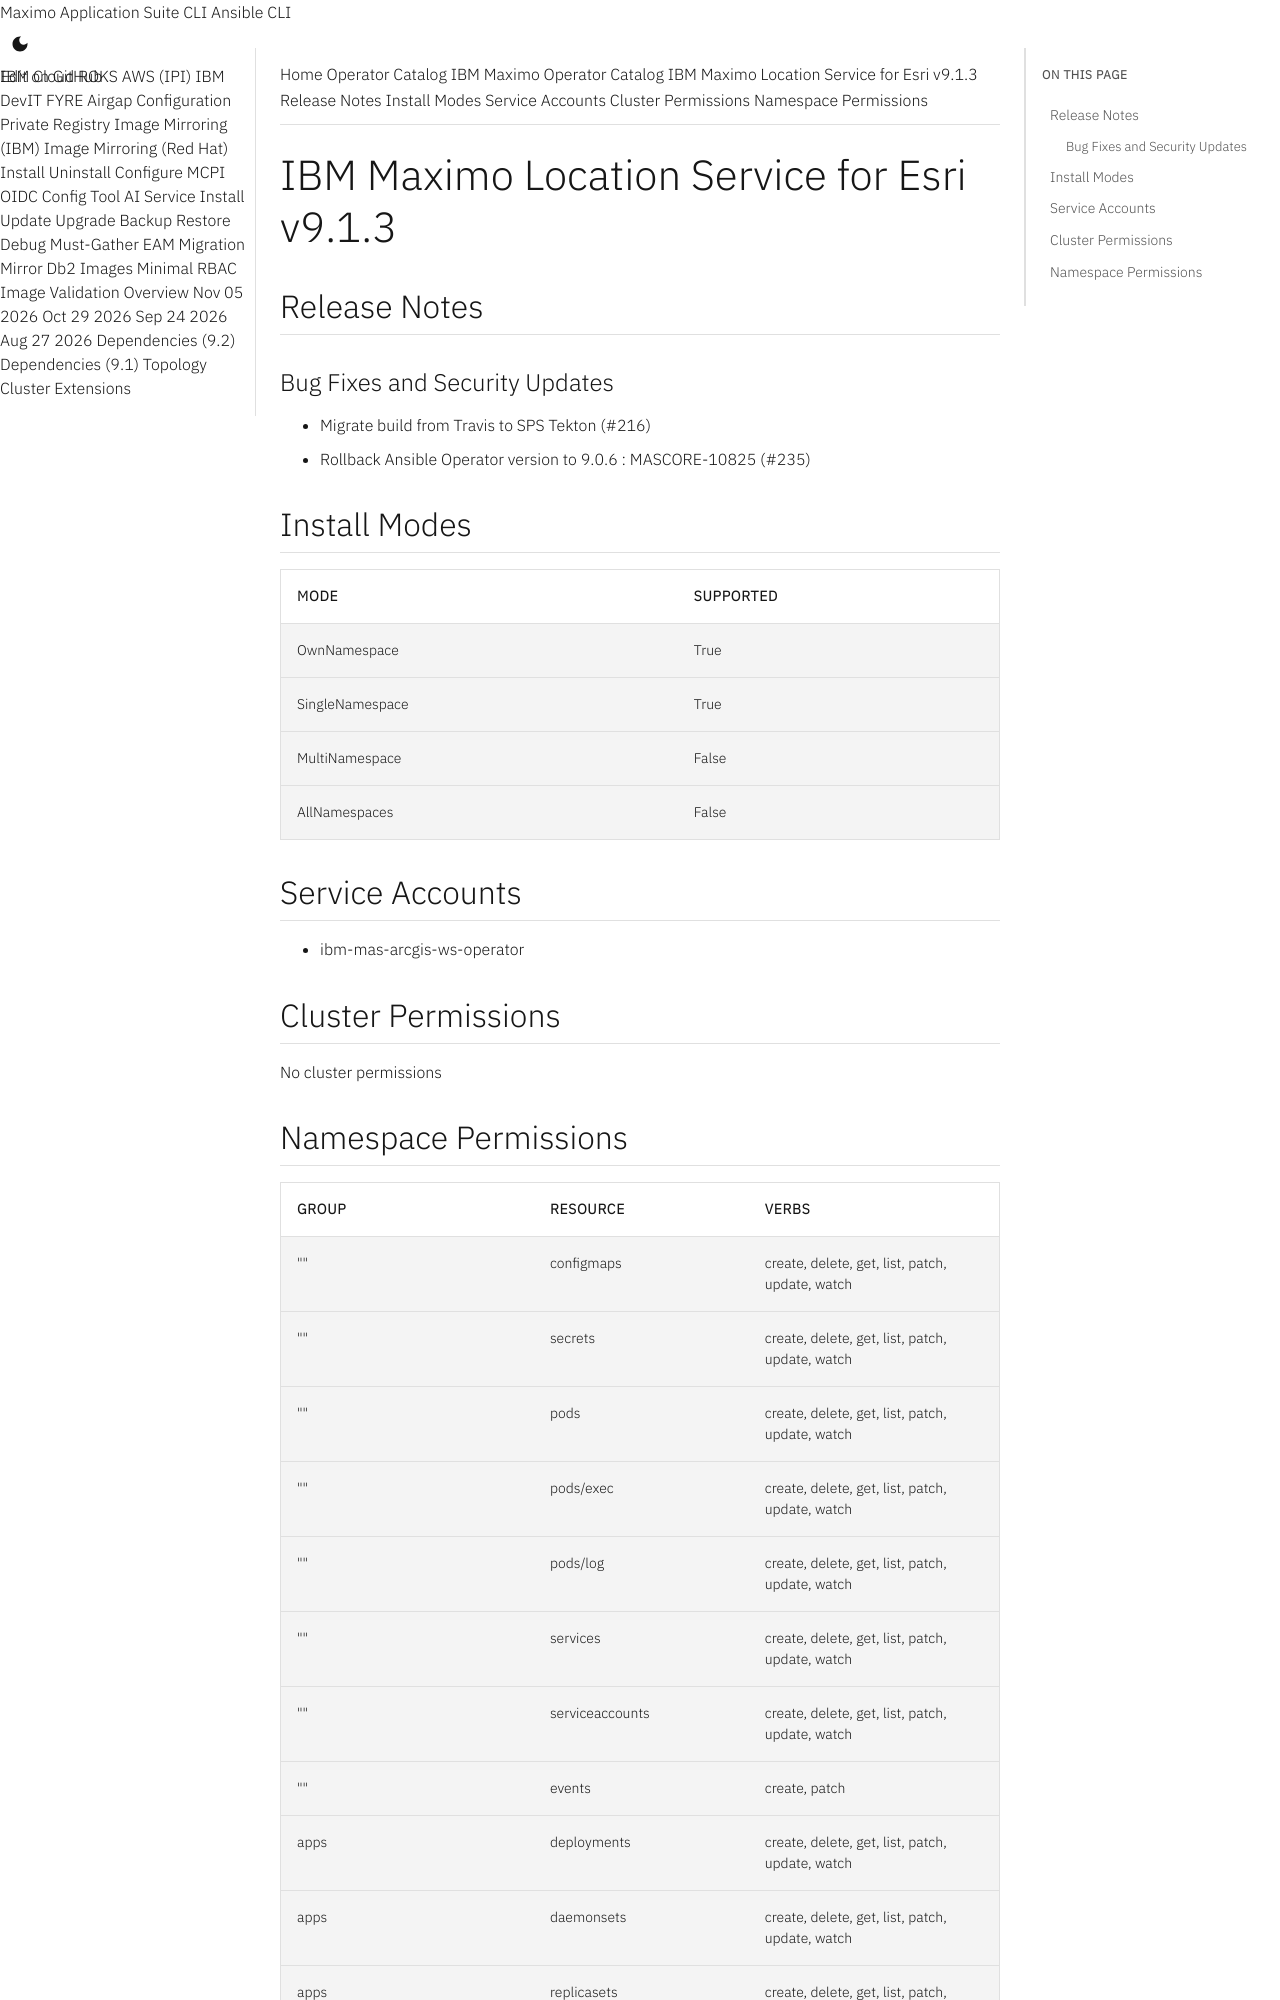

repository: ibm-mas/cli · page: catalogs/packages/ibm-mas-arcgis/9.1.3/index.html · generator: mkdocs

extra_breadcrumb_title_1: Operator Catalog
extra_breadcrumb_title_2: IBM Maximo Operator Catalog
extra_breadcrumb_url_2: ../../../
nav_title: Operator Catalog

IBM Maximo Location Service for Esri v9.1.3
================================================================================

Release Notes
--------------------------------------------------------------------------------
### Bug Fixes and Security Updates
- Migrate build from Travis to SPS Tekton (#216)
- Rollback Ansible Operator version to 9.0.6 : MASCORE-10825 (#235)

Install Modes
--------------------------------------------------------------------------------
| Mode                 | Supported |
| :------------------- | :-------- |
| OwnNamespace         | True      |
| SingleNamespace      | True      |
| MultiNamespace       | False     |
| AllNamespaces        | False     |

Service Accounts
--------------------------------------------------------------------------------
- ibm-mas-arcgis-ws-operator

Cluster Permissions
--------------------------------------------------------------------------------
No cluster permissions
